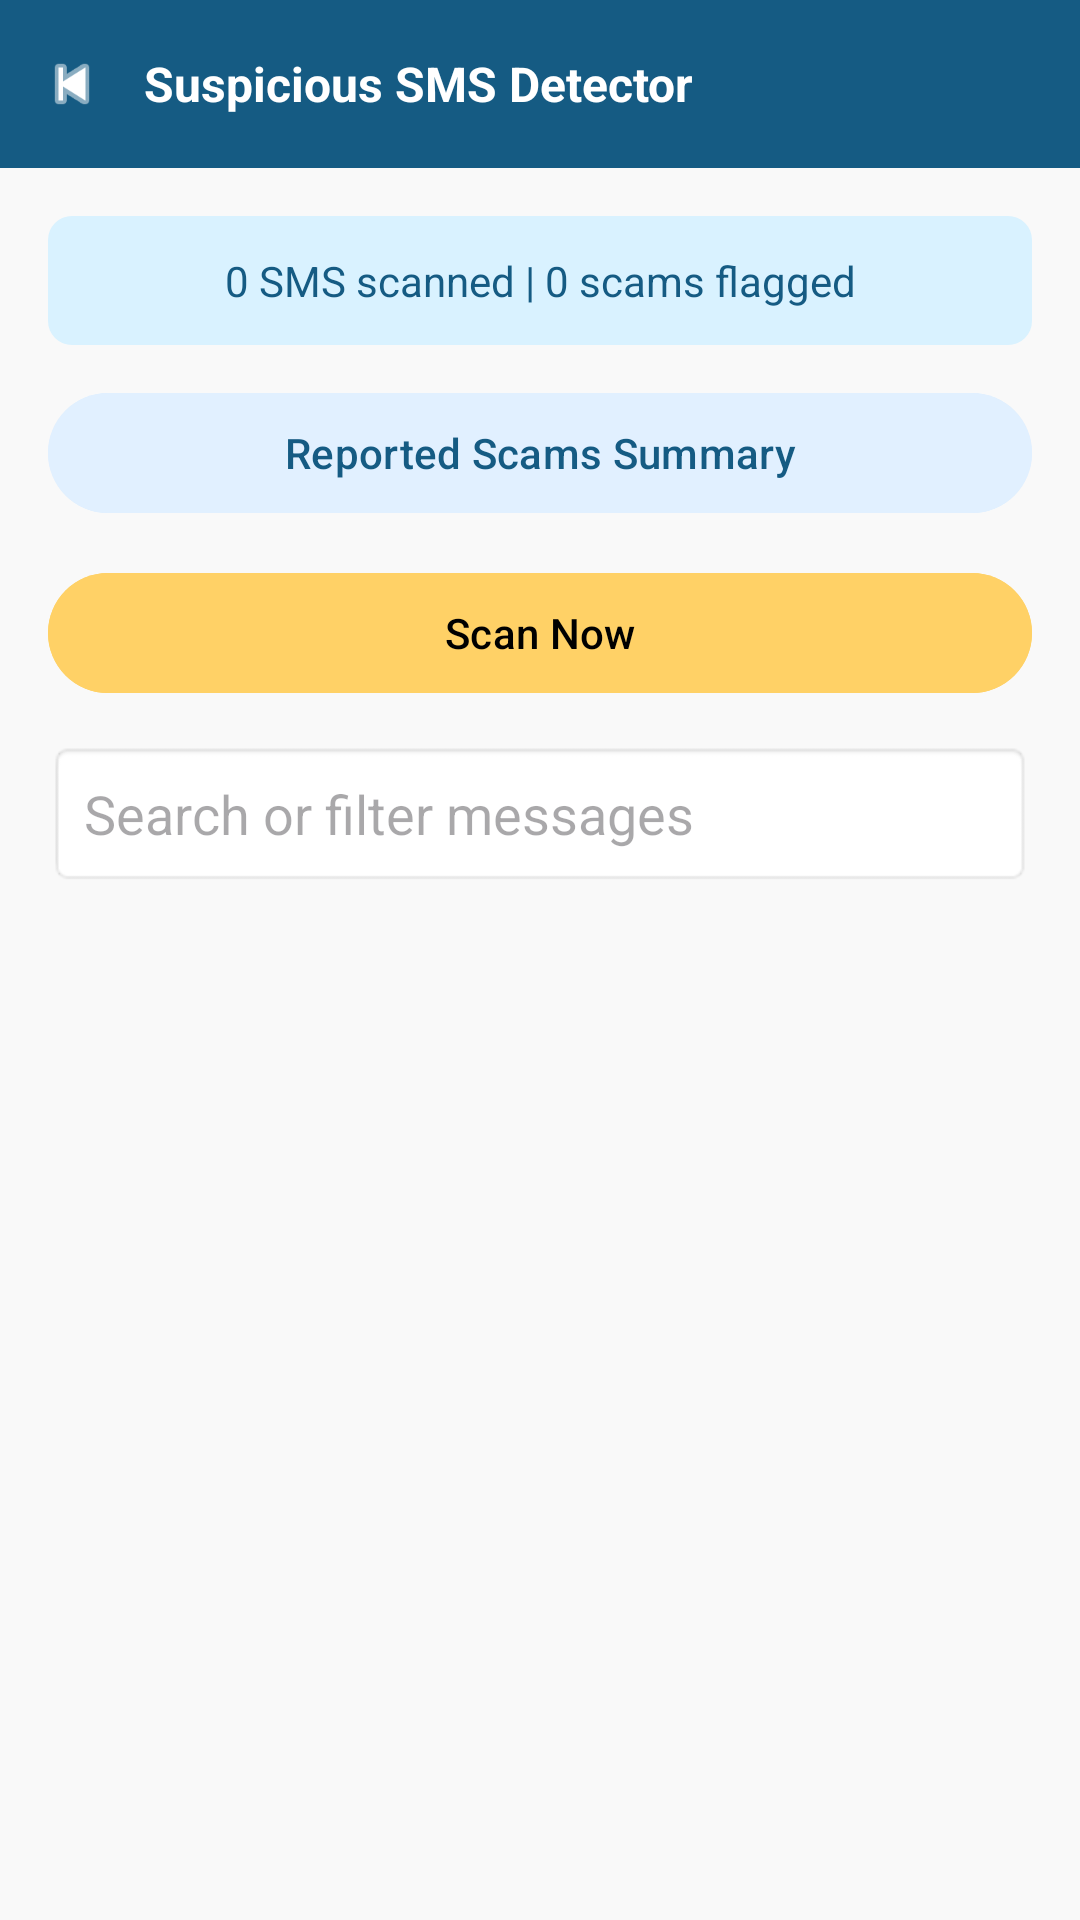

Android layout source for this screen:
<!-- AndroidManifest.xml: application theme Theme.Material3.DayNight.NoActionBar -->
<!-- res/layout/activity_sms_detector.xml -->
<?xml version="1.0" encoding="utf-8"?>
<LinearLayout xmlns:android="http://schemas.android.com/apk/res/android"
    android:layout_width="match_parent"
    android:layout_height="match_parent"
    android:orientation="vertical"
    android:background="#F9F9F9">

    
    <LinearLayout
        android:layout_width="match_parent"
        android:layout_height="56dp"
        android:background="#155B83"
        android:gravity="center_vertical"
        android:padding="12dp">

        <ImageView
            android:id="@+id/btnBack"
            android:layout_width="24dp"
            android:layout_height="24dp"
            android:src="@android:drawable/ic_media_previous"
            android:tint="#FFFFFF"
           />

        <TextView
            android:layout_width="wrap_content"
            android:layout_height="wrap_content"
            android:text="Suspicious SMS Detector"
            android:textColor="#FFFFFF"
            android:textStyle="bold"
            android:textSize="16sp"
            android:layout_marginStart="12dp"/>
    </LinearLayout>

    <ScrollView
        android:layout_width="match_parent"
        android:layout_height="match_parent"
        android:padding="16dp">

        <LinearLayout
            android:layout_width="match_parent"
            android:layout_height="wrap_content"
            android:orientation="vertical">

            
            <TextView
                android:id="@+id/tvStats"
                android:layout_width="match_parent"
                android:layout_height="wrap_content"
                android:text="0 SMS scanned | 0 scams flagged"
                android:gravity="center"
                android:textColor="#155B83"
                android:padding="12dp"
                android:background="@drawable/bg_card"
                android:layout_marginBottom="12dp"/>

            
            <Button
                android:id="@+id/btnReportedScams"
                android:layout_width="match_parent"
                android:layout_height="wrap_content"
                android:text="Reported Scams Summary"
                android:backgroundTint="#E1F0FF"
                android:textColor="#155B83"
                android:layout_marginBottom="12dp"/>

            
            <Button
                android:id="@+id/btnScanNow"
                android:layout_width="match_parent"
                android:layout_height="wrap_content"
                android:text="Scan Now"
                android:backgroundTint="#FFD166"
                android:textColor="#000000"
                android:layout_marginBottom="12dp"/>

            
            <EditText
                android:id="@+id/etSearch"
                android:layout_width="match_parent"
                android:layout_height="wrap_content"
                android:hint="Search or filter messages"
                android:padding="12dp"
                android:background="@android:drawable/editbox_background"
                android:layout_marginBottom="16dp"/>

            
            <LinearLayout
                android:id="@+id/smsListContainer"
                android:layout_width="match_parent"
                android:layout_height="wrap_content"
                android:orientation="vertical"/>

        </LinearLayout>
    </ScrollView>
</LinearLayout>
<!-- resources referenced by this layout -->
<resources>
  <!-- drawable bg_card (drawable) -->
  <shape xmlns:android="http://schemas.android.com/apk/res/android"
      android:shape="rectangle">
      <solid android:color="#D9F2FF" /> 
      <corners android:radius="8dp" />
  </shape>
</resources>
